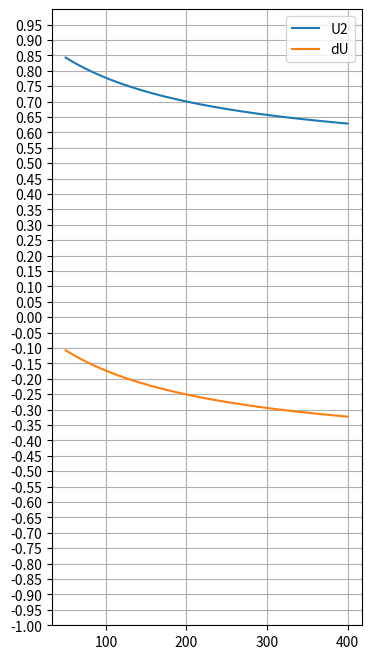

The matplotlib source for this figure:
import numpy as np
import matplotlib.pyplot as plt

k1 = 1
k2 = 0.05
R1 = k1 * 320
R2 = 1
R0 = np.linspace(50,400,1000)

base = (1+k1)*(1+k2)*R0 + (1+k1)*R2  + (1+k2)*R1
U2 = ((1+k2)*R0+R1+R2) / base 
U1 = ((1+k1)*R0+R1+R2) / base 
dU = U2 - U1 

fig,ax = plt.subplots(figsize=(4,8))
ax.plot(R0, U2,label='U2')
ax.plot(R0, dU,label='dU')
ax.set_ylim([-1,1])
ax.set_yticks(np.arange(-1,1,0.05))
ax.grid('on')
ax.legend()












